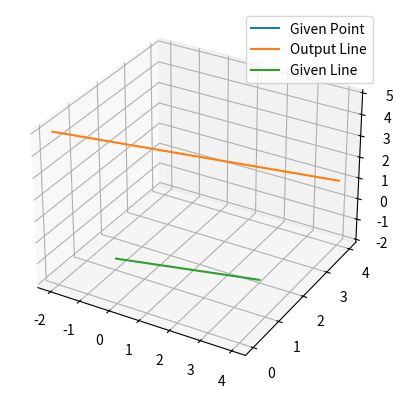

Recreate this plot in Python. (Note: this script raises an exception after producing the figure.)
import matplotlib.pyplot as plt
from mpl_toolkits.mplot3d import Axes3D
fig = plt.figure()
ax = fig.add_subplot(111, projection='3d')
#taking k as 1 and -1

ax.plot(1,2,3,label='Given Point')


ax.plot([-2, 4], # x
        [0, 4], # y
        [5, 1],label="Output Line") # z
ax.plot([0, 3], # x
        [0, 2], # y
        [0, -2],label="Given Line") # z
ax.legend()
plt.show()
Axes3D.plot()
